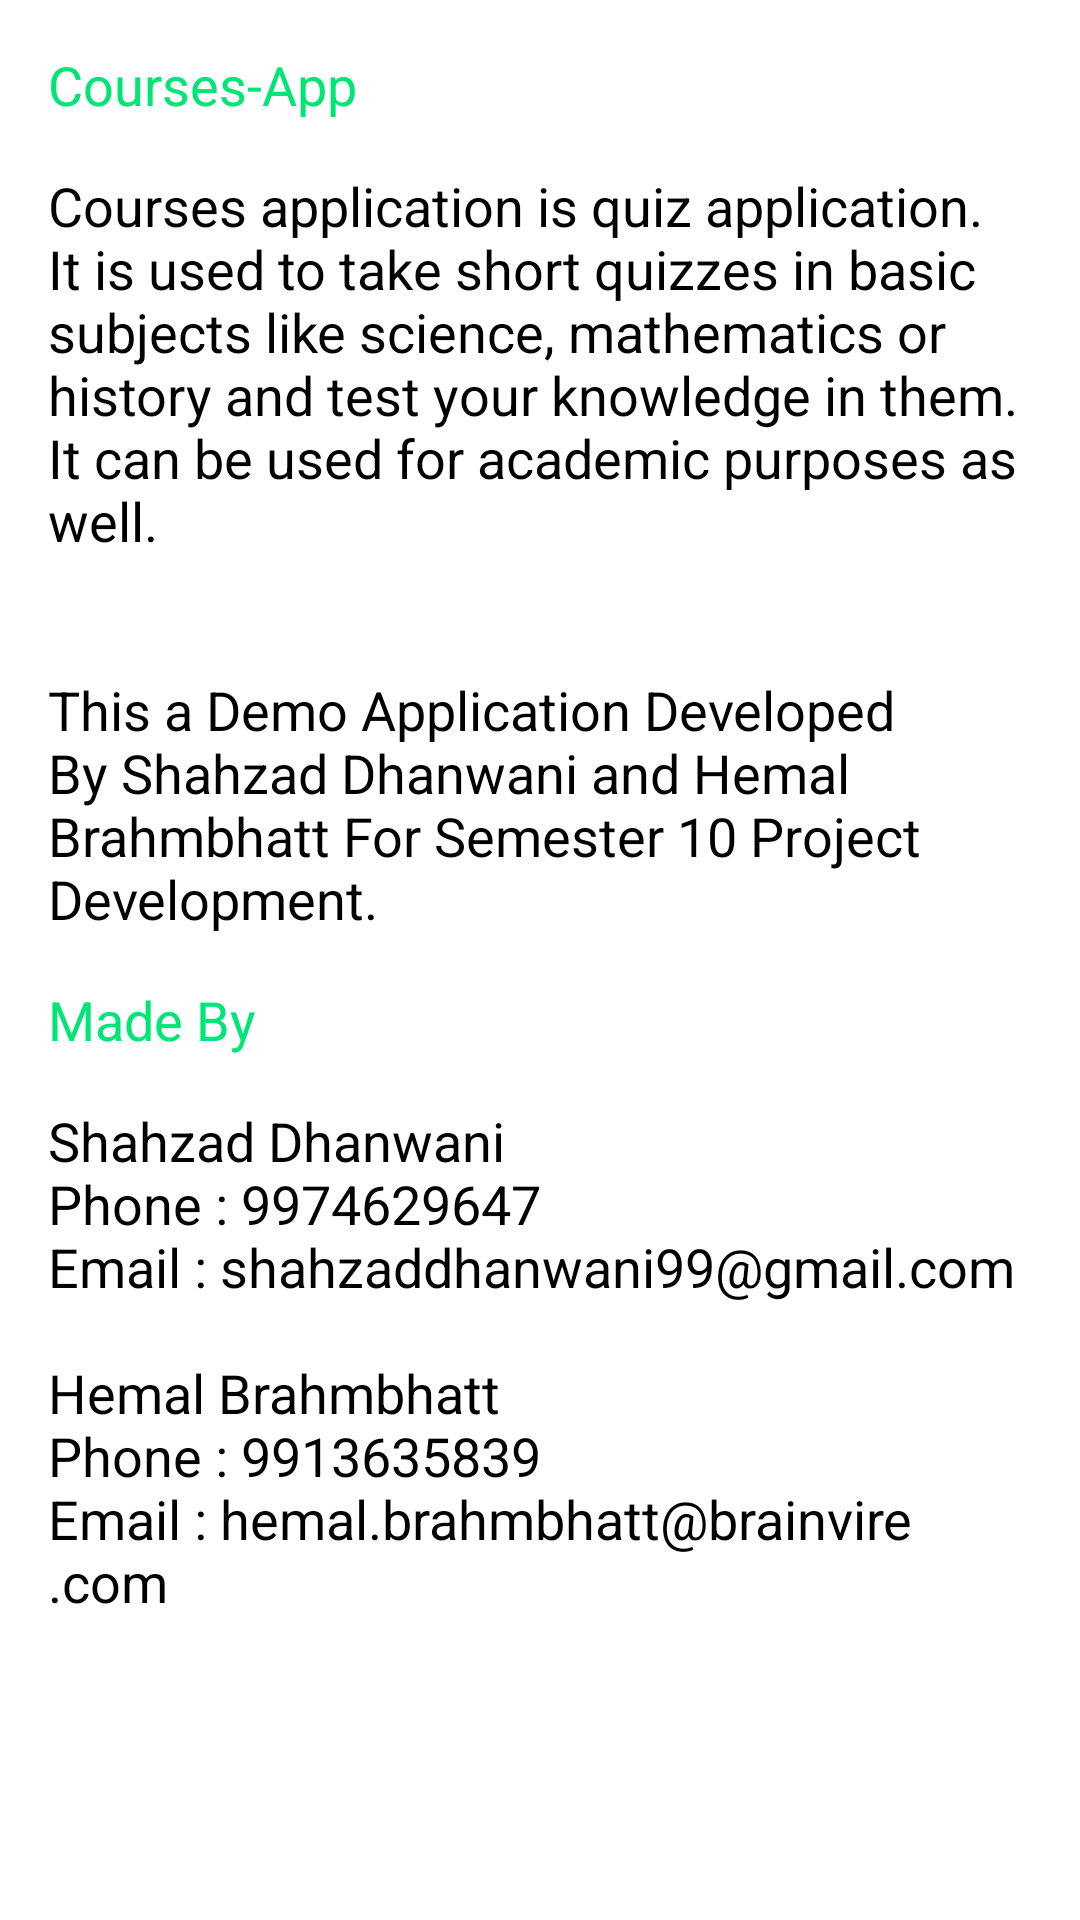

Layout XML and referenced resources for this Android screen:
<!-- AndroidManifest.xml: application theme Theme.CoursesApp -->
<!-- res/layout/fragment_about.xml -->
<?xml version="1.0" encoding="utf-8"?>
<ScrollView xmlns:android="http://schemas.android.com/apk/res/android"
    xmlns:tools="http://schemas.android.com/tools"
    android:layout_width="match_parent"
    android:layout_height="match_parent"
    tools:context=".view.fragments.AboutFragment">

    <RelativeLayout
        android:layout_width="match_parent"
        android:layout_height="wrap_content">

        <com.google.android.material.textview.MaterialTextView
            android:id="@+id/txt_about"
            android:layout_width="wrap_content"
            android:layout_height="wrap_content"
            android:layout_margin="@dimen/view_margin"
            android:text="@string/app_name"
            android:textColor="@color/primaryColor"
            android:textSize="@dimen/txt_size" />

        <com.google.android.material.textview.MaterialTextView
            android:id="@+id/txt_about_des"
            android:layout_width="match_parent"
            android:layout_height="wrap_content"
            android:layout_below="@id/txt_about"
            android:layout_marginStart="@dimen/view_margin"
            android:layout_marginEnd="@dimen/view_margin"
            android:text="@string/about_us_des"
            android:textColor="@color/black"
            android:textSize="@dimen/txt_size" />

        <com.google.android.material.textview.MaterialTextView
            android:id="@+id/txt_made"
            android:layout_width="wrap_content"
            android:layout_height="wrap_content"
            android:layout_below="@id/txt_about_des"
            android:layout_margin="@dimen/view_margin"
            android:text="@string/made_by"
            android:textColor="@color/primaryColor"
            android:textSize="@dimen/txt_size" />

        <com.google.android.material.textview.MaterialTextView
            android:id="@+id/txt_made_des"
            android:layout_width="match_parent"
            android:layout_height="wrap_content"
            android:layout_below="@id/txt_made"
            android:layout_marginStart="@dimen/view_margin"
            android:layout_marginEnd="@dimen/view_margin"
            android:text="@string/this_application_is_made_by"
            android:textColor="@color/black"
            android:textSize="@dimen/txt_size" />
    </RelativeLayout>
</ScrollView>
<!-- resources referenced by this layout -->
<resources>
  <color name="black">#FF000000</color>
  <color name="primaryColor">#00e676</color>
  <dimen name="txt_size">18sp</dimen>
  <dimen name="view_margin">16dp</dimen>
  <string name="about_us_des">Courses application is quiz application.
          It is used to take short quizzes in basic subjects like science,
          mathematics or history and test your knowledge in them.
          It can be used for academic purposes as well.
          \n\n\nThis a Demo Application Developed
          By Shahzad Dhanwani and Hemal Brahmbhatt For Semester 10 Project Development.
      </string>
  <string name="app_name">Courses-App</string>
  <string name="made_by">Made By</string>
  <string name="this_application_is_made_by">Shahzad Dhanwani \nPhone : 9974629647 \nEmail : shahzaddhanwani99@gmail.com \n\nHemal Brahmbhatt \nPhone : 9913635839\nEmail : hemal.brahmbhatt@brainvire.com</string>
  <style name="Theme.CoursesApp" parent="Theme.MaterialComponents.DayNight.NoActionBar">
          
          <item name="colorPrimary">@color/primaryColor</item>
          <item name="colorPrimaryVariant">@color/primaryDarkColor</item>
          <item name="colorOnPrimary">@color/white</item>
          
          <item name="colorSecondary">@color/secondaryColor</item>
          <item name="colorSecondaryVariant">@color/secondaryDarkColor</item>
          <item name="colorOnSecondary">@color/black</item>
          
          <item name="android:statusBarColor" tools:targetApi="l">?attr/colorPrimaryVariant</item>
          
      </style>
  <color name="primaryDarkColor">#00b248</color>
  <color name="white">#FFFFFFFF</color>
  <color name="secondaryColor">#42a5f5</color>
  <color name="secondaryDarkColor">#0077c2</color>
</resources>
